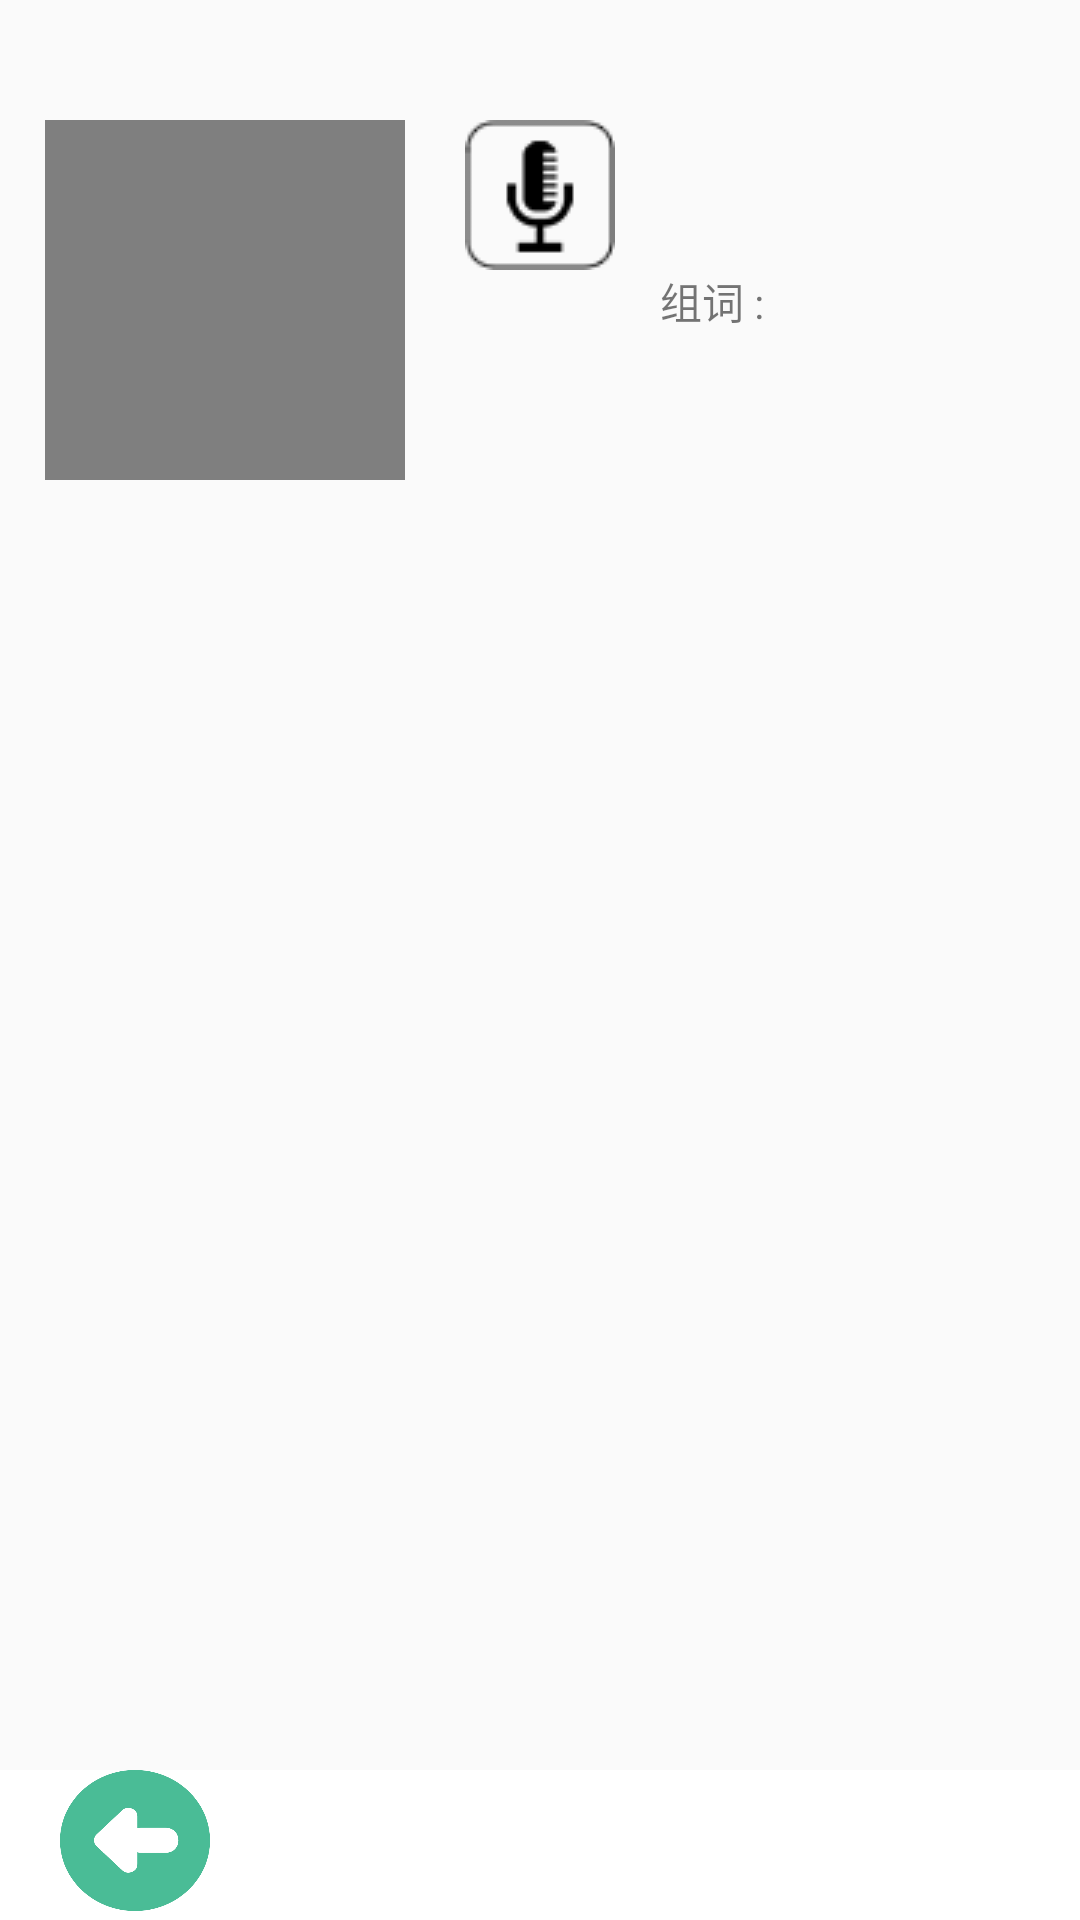

Layout XML and referenced resources for this Android screen:
<!-- AndroidManifest.xml: application theme AppTheme -->
<!-- res/layout/tab_1.xml -->
<?xml version="1.0" encoding="utf-8"?>
<RelativeLayout xmlns:android="http://schemas.android.com/apk/res/android"
    android:layout_width="match_parent"
    android:layout_height="match_parent"
    xmlns:app="http://schemas.android.com/apk/res-auto"
    >


    <TableLayout
        android:layout_width="wrap_content"
        android:layout_height="wrap_content"
        android:layout_alignParentLeft="true"
        android:orientation="horizontal"
        android:layout_marginTop="40dp"
        android:layout_marginLeft="230dp"
        android:id="@+id/tableLayout">

        <TableRow
            android:layout_width="match_parent"
            android:layout_height="match_parent">
            <LinearLayout
                android:layout_width="wrap_content"
                android:layout_height="match_parent" >

            </LinearLayout>

        </TableRow>

        <TableRow
            android:layout_width="match_parent"
            android:layout_height="match_parent">

            <LinearLayout
                android:layout_width="wrap_content"
                android:layout_height="match_parent" >

            </LinearLayout>

        </TableRow>

    </TableLayout>

    <TextView
        android:layout_width="330dp"
        android:layout_height="wrap_content"
        android:text=""
        android:lineSpacingMultiplier="1.2"

        android:id="@+id/textViewDetail"
        android:layout_marginTop="11dp"
        android:layout_below="@+id/videoViewImage"
        android:layout_centerHorizontal="true" />

    <TextView
        android:layout_width="wrap_content"
        android:layout_height="wrap_content"
        android:id="@+id/textViewPaging"
        android:layout_alignParentTop="true"
        android:layout_centerHorizontal="true"
        android:layout_marginTop="7dp"
        />

    <android.support.v7.widget.Toolbar
        android:id="@+id/toolbar_bottom"
        android:layout_height="50dp"
        android:layout_width="match_parent"
        android:background="@color/colorBlack"
        android:layout_alignParentBottom="true"
        android:minHeight="?attr/actionBarSize"
        >

    </android.support.v7.widget.Toolbar>

    <RelativeLayout
        android:id="@+id/toolbarMenuLayout"
        android:layout_width="match_parent"
        android:layout_height="match_parent"
        android:orientation="horizontal"
        android:layout_alignParentLeft="true"
        android:layout_alignParentStart="true"
        android:background="@color/colorWhite"
        android:layout_alignTop="@+id/toolbar_bottom">

        <ImageButton
            android:id="@+id/previous"
            android:layout_width="50dp"
            android:layout_height="wrap_content"
            android:clickable="true"
            android:scaleType="fitXY"
            android:src="@drawable/previous"
            android:layout_alignParentLeft="true"
            android:background="@null"
            android:layout_alignParentBottom="true"
            android:layout_marginLeft="20dp"
            android:layout_marginBottom="3dp"/>

        <ImageButton
            android:id="@+id/next"
            android:layout_width="50dp"
            android:layout_height="match_parent"
            android:clickable="true"
            android:scaleType="fitXY"
            android:src="@drawable/next"
            android:layout_alignParentRight="true"
            android:background="@null"
            android:layout_alignParentBottom="true"
            android:layout_marginRight="20dp"
            android:layout_marginBottom="3dp"/>

    </RelativeLayout>

    <VideoView
        android:layout_width="120dp"
        android:layout_height="120dp"
        android:id="@+id/videoViewImage"
        android:layout_alignTop="@+id/tableLayout"
        android:layout_alignLeft="@+id/textViewDetail"
        android:layout_alignStart="@+id/textViewDetail"
        />

    <ImageButton
        android:layout_width="wrap_content"
        android:layout_height="wrap_content"
        android:id="@+id/imageButtonSound"
        android:background="@null"
        android:src="@drawable/micsicon"
        android:paddingRight="15dp"
        android:layout_marginLeft="20dp"
        android:layout_alignTop="@+id/tableLayout"
        android:layout_toRightOf="@+id/videoViewImage"/>

    <TextView
        android:layout_width="wrap_content"
        android:layout_height="wrap_content"
        android:text="组词 : "
        android:id="@+id/textView"
        android:layout_below="@+id/imageButtonSound"
        android:layout_toRightOf="@+id/imageButtonSound"
        android:layout_toEndOf="@+id/imageButtonSound" />

    <TextView
        android:layout_width="wrap_content"
        android:layout_height="wrap_content"
        android:text=""
        android:id="@+id/textViewZhuCi"
        android:layout_alignTop="@+id/textView"
        android:layout_toRightOf="@+id/textView"
        android:layout_toEndOf="@+id/textView" />

    <TextView
        android:layout_width="wrap_content"
        android:layout_height="wrap_content"
        android:id="@+id/textViewPinBi"
        android:layout_alignTop="@+id/imageButtonSound"
        android:layout_alignLeft="@+id/textView"
        android:layout_alignStart="@+id/textView" />


</RelativeLayout>
<!-- resources referenced by this layout -->
<resources>
  <color name="colorBlack">#333333</color>
  <color name="colorWhite">#FFFFFF</color>
  <!-- drawable micsicon: png bitmap (drawable, 68451 bytes) -->
  <!-- drawable previous: png bitmap (drawable, 81074 bytes) -->
  <style name="AppTheme" parent="Theme.AppCompat.Light.DarkActionBar">
          
          <item name="colorPrimary">@color/colorPrimary</item>
          <item name="colorPrimaryDark">@color/colorPrimaryDark</item>
          <item name="colorAccent">@color/colorAccent</item>
  
      </style>
  <color name="colorPrimary">#3F51B5</color>
  <color name="colorPrimaryDark">#303F9F</color>
  <color name="colorAccent">#FF4081</color>
</resources>
